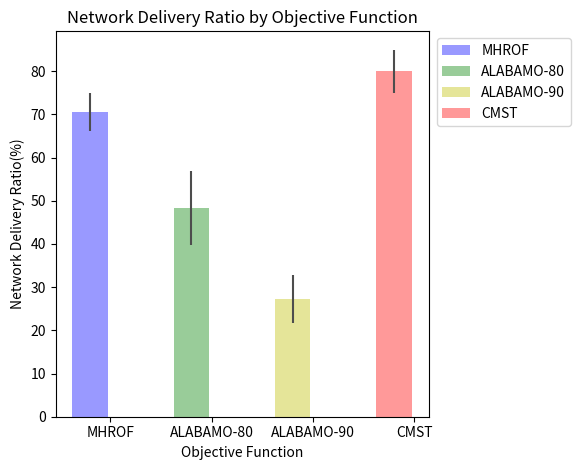
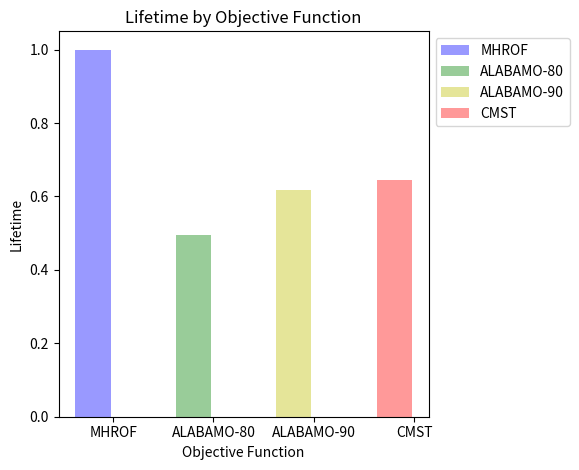

The matplotlib source for these figures, in order:
# -*- coding: utf-8 -*-
"""
Created on Mon Dec  7 17:00:09 2015
[redacted]
"""

"""
Bar chart demo with pairs of bars grouped for easy comparison.
"""
import numpy as np
import matplotlib.pyplot as plt

def pdr_graph():
    n_groups = 4
    
    normal = (70.56, 0, 0, 0 )
    std_normal = (4.43,0,0, 0)
    
    balanced_80 = (0,  48.43, 0, 0)
    std_balanced_80 = (0, 8.55, 0, 0)
    
    balanced_90 = (0, 0, 27.37, 0 )
    std_balanced_90 = (0,0,5.56, 0)
    
    cmst = (0,0,0,80)
    std_cmst = (0,0,0,5)
    fig, ax = plt.subplots()
    
    index = np.arange(n_groups)
    bar_width = 0.35
    
    opacity = 0.4
    error_config = {'ecolor': '0.3'}
    
    rects1 = plt.bar(index, normal, bar_width,
                     alpha=opacity,
                     color='b',
                     yerr=std_normal,
                     error_kw=error_config,
                     label='MHROF')
    
    rects2 = plt.bar(index, balanced_80, bar_width,
                     alpha=opacity,
                     color='g',
                     yerr=std_balanced_80,
                     error_kw=error_config,
                     label='ALABAMO-80')
    
    
    rects3 = plt.bar(index, balanced_90, bar_width,
                     alpha=opacity,
                     color='y',
                     yerr=std_balanced_90,
                     error_kw=error_config,
                     label='ALABAMO-90')

    rects4 = plt.bar(index, cmst, bar_width,
                     alpha=opacity,
                     color='r',
                     yerr=std_cmst,
                     error_kw=error_config,
                     label='CMST')
    
    
    plt.xlabel('Objective Function')
    plt.ylabel('Network Delivery Ratio(%)')
    plt.title('Network Delivery Ratio by Objective Function')
    #plt.xticks(index + bar_width, ('MHROF', 'CMST','Balanced 80', 'Balanced 90'))
    plt.xticks(index + 0.2, ('MHROF','ALABAMO-80', 'ALABAMO-90', 'CMST'))
    plt.legend(bbox_to_anchor=(1.4, 1))
    
    plt.tight_layout()
    plt.show()

def lifetime_graph():
    
    great_value = 15.53
    n_groups = 4
    
    normal = (15.53/great_value, 0, 0, 0 )
    std_normal = (0,0,0, 0)
    
    balanced_80 = (0, 7.71/great_value, 0, 0)
    std_balanced_80 = (0, 0, 0, 0)
    
    balanced_90 = (0, 0, 9.58/great_value, 0)
    std_balanced_90 = (0,0, 0, 0)
    
    cmst = (0, 0,0,10/great_value)
    std_cmst = (0, 0, 0 ,0)
    fig, ax = plt.subplots()
    
    index = np.arange(n_groups)
    bar_width = 0.35
    
    opacity = 0.4
    error_config = {'ecolor': '0.3'}
    
    rects1 = plt.bar(index, normal, bar_width,
                     alpha=opacity,
                     color='b',
                     yerr=std_normal,
                     error_kw=error_config,
                     label='MHROF')
    
    
    rects2 = plt.bar(index, balanced_80, bar_width,
                     alpha=opacity,
                     color='g',
                     yerr=std_balanced_80,
                     error_kw=error_config,
                     label='ALABAMO-80')
    
    
    rects3 = plt.bar(index, balanced_90, bar_width,
                     alpha=opacity,
                     color='y',
                     yerr=std_balanced_90,
                     error_kw=error_config,
                     label='ALABAMO-90')
    
    rects4 = plt.bar(index, cmst, bar_width,
                     alpha=opacity,
                     color='r',
                     yerr=std_cmst,
                     error_kw=error_config,
                     label='CMST')   
    
    
    
    plt.xlabel('Objective Function')
    plt.ylabel('Lifetime')
    plt.title('Lifetime by Objective Function')
    plt.xticks(index + 0.2, ('MHROF','ALABAMO-80', 'ALABAMO-90', 'CMST'))
    plt.legend(bbox_to_anchor=(1.4, 1))
    
    plt.tight_layout()
    plt.show()

pdr_graph()
lifetime_graph()